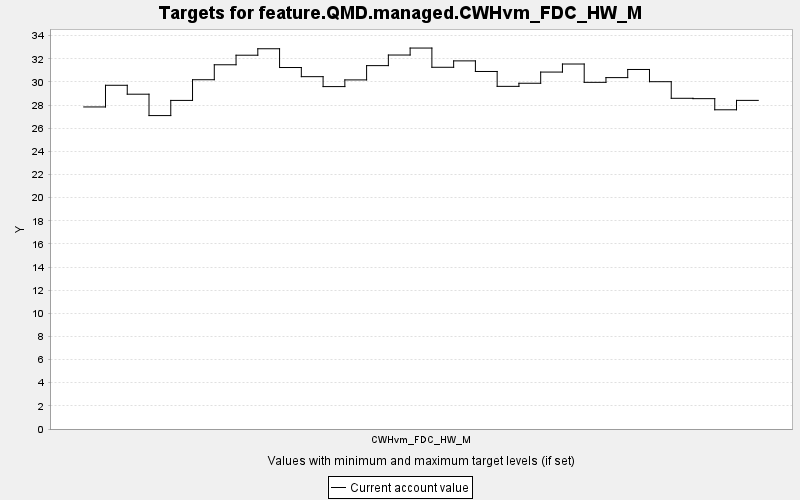

Values plotted in this chart, from the file beside it:
TARGET, PERIOD, YEAR, PERIODWIDTH, MINIMUM, MAXIMUM, MINWEIGHT, MAXWEIGHT, CURRENT, SUMMARY
feature.QMD.managed.CWHvm_FDC_HW_M, 0, 0, 10.0, 0.0, 10000, 1.0, 1.0, 27.84, 0.0
feature.QMD.managed.CWHvm_FDC_HW_M, 1, 10, 10.0, 0.0, 10000, 1.0, 1.0, 29.71, 0.0
feature.QMD.managed.CWHvm_FDC_HW_M, 2, 20, 10.0, 0.0, 10000, 1.0, 1.0, 28.94, 0.0
feature.QMD.managed.CWHvm_FDC_HW_M, 3, 30, 10.0, 0.0, 10000, 1.0, 1.0, 27.09, 0.0
feature.QMD.managed.CWHvm_FDC_HW_M, 4, 40, 10.0, 0.0, 10000, 1.0, 1.0, 28.4, 0.0
feature.QMD.managed.CWHvm_FDC_HW_M, 5, 50, 10.0, 0.0, 10000, 1.0, 1.0, 30.19, 0.0
feature.QMD.managed.CWHvm_FDC_HW_M, 6, 60, 10.0, 0.0, 10000, 1.0, 1.0, 31.48, 0.0
feature.QMD.managed.CWHvm_FDC_HW_M, 7, 70, 10.0, 0.0, 10000, 1.0, 1.0, 32.31, 0.0
feature.QMD.managed.CWHvm_FDC_HW_M, 8, 80, 10.0, 0.0, 10000, 1.0, 1.0, 32.87, 0.0
feature.QMD.managed.CWHvm_FDC_HW_M, 9, 90, 10.0, 0.0, 10000, 1.0, 1.0, 31.24, 0.0
feature.QMD.managed.CWHvm_FDC_HW_M, 10, 100, 10.0, 0.0, 10000, 1.0, 1.0, 30.45, 0.0
feature.QMD.managed.CWHvm_FDC_HW_M, 11, 110, 10.0, 0.0, 10000, 1.0, 1.0, 29.6, 0.0
feature.QMD.managed.CWHvm_FDC_HW_M, 12, 120, 10.0, 0.0, 10000, 1.0, 1.0, 30.17, 0.0
feature.QMD.managed.CWHvm_FDC_HW_M, 13, 130, 10.0, 0.0, 10000, 1.0, 1.0, 31.41, 0.0
feature.QMD.managed.CWHvm_FDC_HW_M, 14, 140, 10.0, 0.0, 10000, 1.0, 1.0, 32.32, 0.0
feature.QMD.managed.CWHvm_FDC_HW_M, 15, 150, 10.0, 0.0, 10000, 1.0, 1.0, 32.93, 0.0
feature.QMD.managed.CWHvm_FDC_HW_M, 16, 160, 10.0, 0.0, 10000, 1.0, 1.0, 31.26, 0.0
feature.QMD.managed.CWHvm_FDC_HW_M, 17, 170, 10.0, 0.0, 10000, 1.0, 1.0, 31.82, 0.0
feature.QMD.managed.CWHvm_FDC_HW_M, 18, 180, 10.0, 0.0, 10000, 1.0, 1.0, 30.9, 0.0
feature.QMD.managed.CWHvm_FDC_HW_M, 19, 190, 10.0, 0.0, 10000, 1.0, 1.0, 29.62, 0.0
feature.QMD.managed.CWHvm_FDC_HW_M, 20, 200, 10.0, 0.0, 10000, 1.0, 1.0, 29.88, 0.0
feature.QMD.managed.CWHvm_FDC_HW_M, 21, 210, 10.0, 0.0, 10000, 1.0, 1.0, 30.85, 0.0
feature.QMD.managed.CWHvm_FDC_HW_M, 22, 220, 10.0, 0.0, 10000, 1.0, 1.0, 31.55, 0.0
feature.QMD.managed.CWHvm_FDC_HW_M, 23, 230, 10.0, 0.0, 10000, 1.0, 1.0, 29.96, 0.0
feature.QMD.managed.CWHvm_FDC_HW_M, 24, 240, 10.0, 0.0, 10000, 1.0, 1.0, 30.37, 0.0
feature.QMD.managed.CWHvm_FDC_HW_M, 25, 250, 10.0, 0.0, 10000, 1.0, 1.0, 31.08, 0.0
feature.QMD.managed.CWHvm_FDC_HW_M, 26, 260, 10.0, 0.0, 10000, 1.0, 1.0, 30.02, 0.0
feature.QMD.managed.CWHvm_FDC_HW_M, 27, 270, 10.0, 0.0, 10000, 1.0, 1.0, 28.58, 0.0
feature.QMD.managed.CWHvm_FDC_HW_M, 28, 280, 10.0, 0.0, 10000, 1.0, 1.0, 28.55, 0.0
feature.QMD.managed.CWHvm_FDC_HW_M, 29, 290, 10.0, 0.0, 10000, 1.0, 1.0, 27.59, 0.0
feature.QMD.managed.CWHvm_FDC_HW_M, 30, 300, 10.0, 0.0, 10000, 1.0, 1.0, 28.4, 0.0
